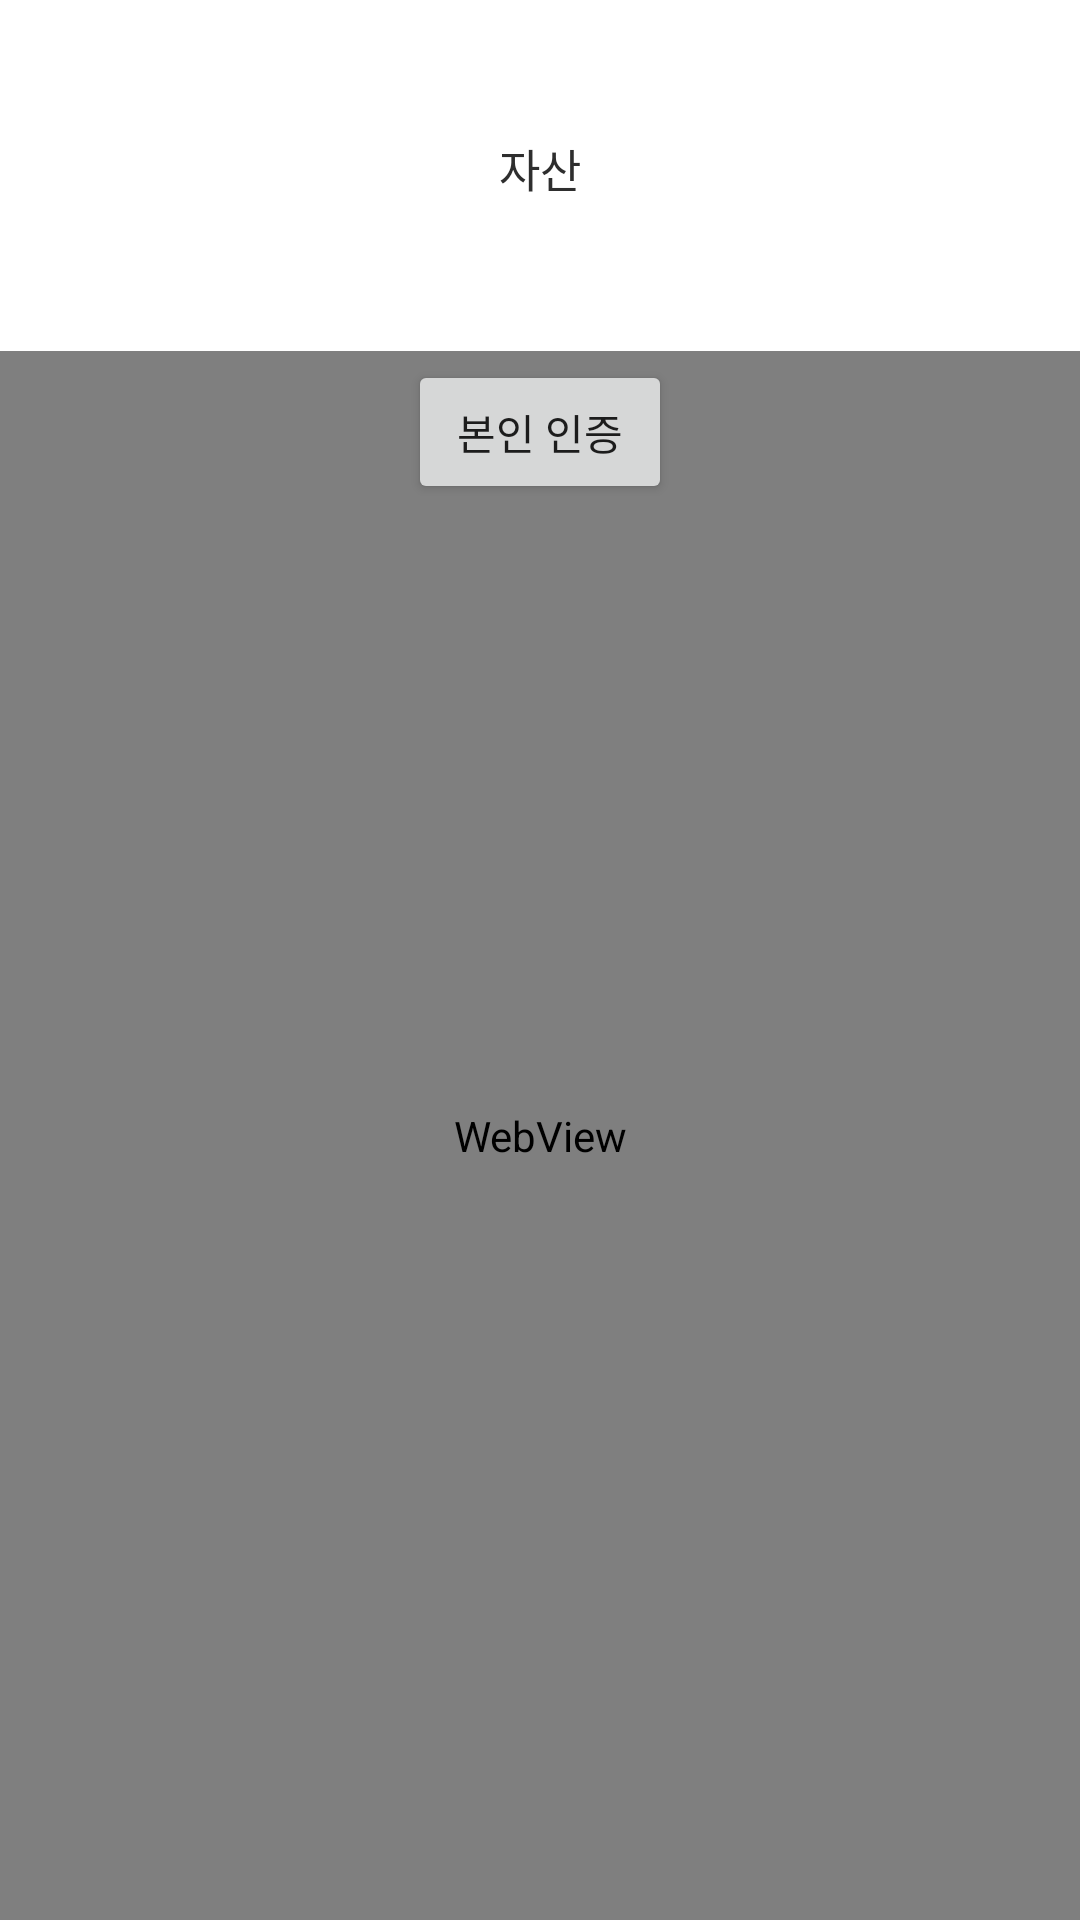

Produce the Android XML layout that renders to this screen, including the resource entries it uses.
<!-- AndroidManifest.xml: application theme Theme.MoA -->
<!-- res/layout/fragment_asset.xml -->
<?xml version="1.0" encoding="utf-8"?>
<androidx.constraintlayout.widget.ConstraintLayout xmlns:android="http://schemas.android.com/apk/res/android"
    xmlns:tools="http://schemas.android.com/tools"
    android:layout_width="match_parent"
    android:layout_height="match_parent"
    tools:context=".asset.AssetFragment"
    xmlns:app="http://schemas.android.com/apk/res-auto">

    


    <TextView
        android:id="@+id/asset_tv"
        android:layout_width="wrap_content"
        android:layout_height="wrap_content"
        app:layout_constraintEnd_toEndOf="parent"
        android:layout_marginTop="45dp"
        android:text="자산"
        android:textColor="#2E2E2E"
        android:textSize="15sp"
        app:layout_constraintStart_toStartOf="parent"
        app:layout_constraintTop_toTopOf="parent" />

    <Button
        android:id="@+id/certification_btn"
        android:layout_width="wrap_content"
        android:layout_height="wrap_content"
        app:layout_constraintTop_toTopOf="parent"
        app:layout_constraintStart_toStartOf="parent"
        android:layout_marginTop="120dp"
        app:layout_constraintEnd_toEndOf="parent"
        android:text="본인 인증" />

    <FrameLayout
        android:id="@+id/asset_frm"
        android:layout_width="match_parent"
        android:layout_height="0dp"
        app:layout_constraintEnd_toEndOf="parent"
        app:layout_constraintStart_toStartOf="parent"
        app:layout_constraintTop_toTopOf="@id/asset_tv"
        app:layout_constraintBottom_toBottomOf="parent">
    </FrameLayout>

    <WebView
        android:id="@+id/authWebView"
        android:layout_marginTop="50dp"
        android:layout_width="0dp"
        android:layout_height="0dp"
        app:layout_constraintBottom_toBottomOf="parent"
        app:layout_constraintEnd_toEndOf="parent"
        app:layout_constraintStart_toStartOf="parent"
        app:layout_constraintTop_toBottomOf="@+id/asset_tv" />


</androidx.constraintlayout.widget.ConstraintLayout>
<!-- resources referenced by this layout -->
<resources>
  <style name="Theme.MoA" parent="Theme.MaterialComponents.DayNight.DarkActionBar">
          
          <item name="colorPrimary">#f8da00</item>
          <item name="colorPrimaryVariant">@color/purple_700</item>
          <item name="colorOnPrimary">@color/white</item>
          
          <item name="colorSecondary">@color/teal_200</item>
          <item name="colorSecondaryVariant">@color/teal_700</item>
          <item name="colorOnSecondary">@color/black</item>
          
  
  
          <item name="android:windowLayoutInDisplayCutoutMode" tools:targetApi="o_mr1">shortEdges</item>
  
          <item name="android:windowTranslucentStatus">true</item>
          <item name="android:windowLightStatusBar" tools:targetApi="m">true</item>
  
          
  
          
          <item name="windowNoTitle">true</item>
      </style>
  <!-- not gathered from this repository: default colours our renderer supplied (Android Studio template values) -->
  <color name="purple_700">#FF3700B3</color>
  <color name="teal_200">#FF03DAC5</color>
  <color name="teal_700">#FF018786</color>
  <color name="black">#FF000000</color>
  <color name="white">#FFFFFFFF</color>
</resources>
